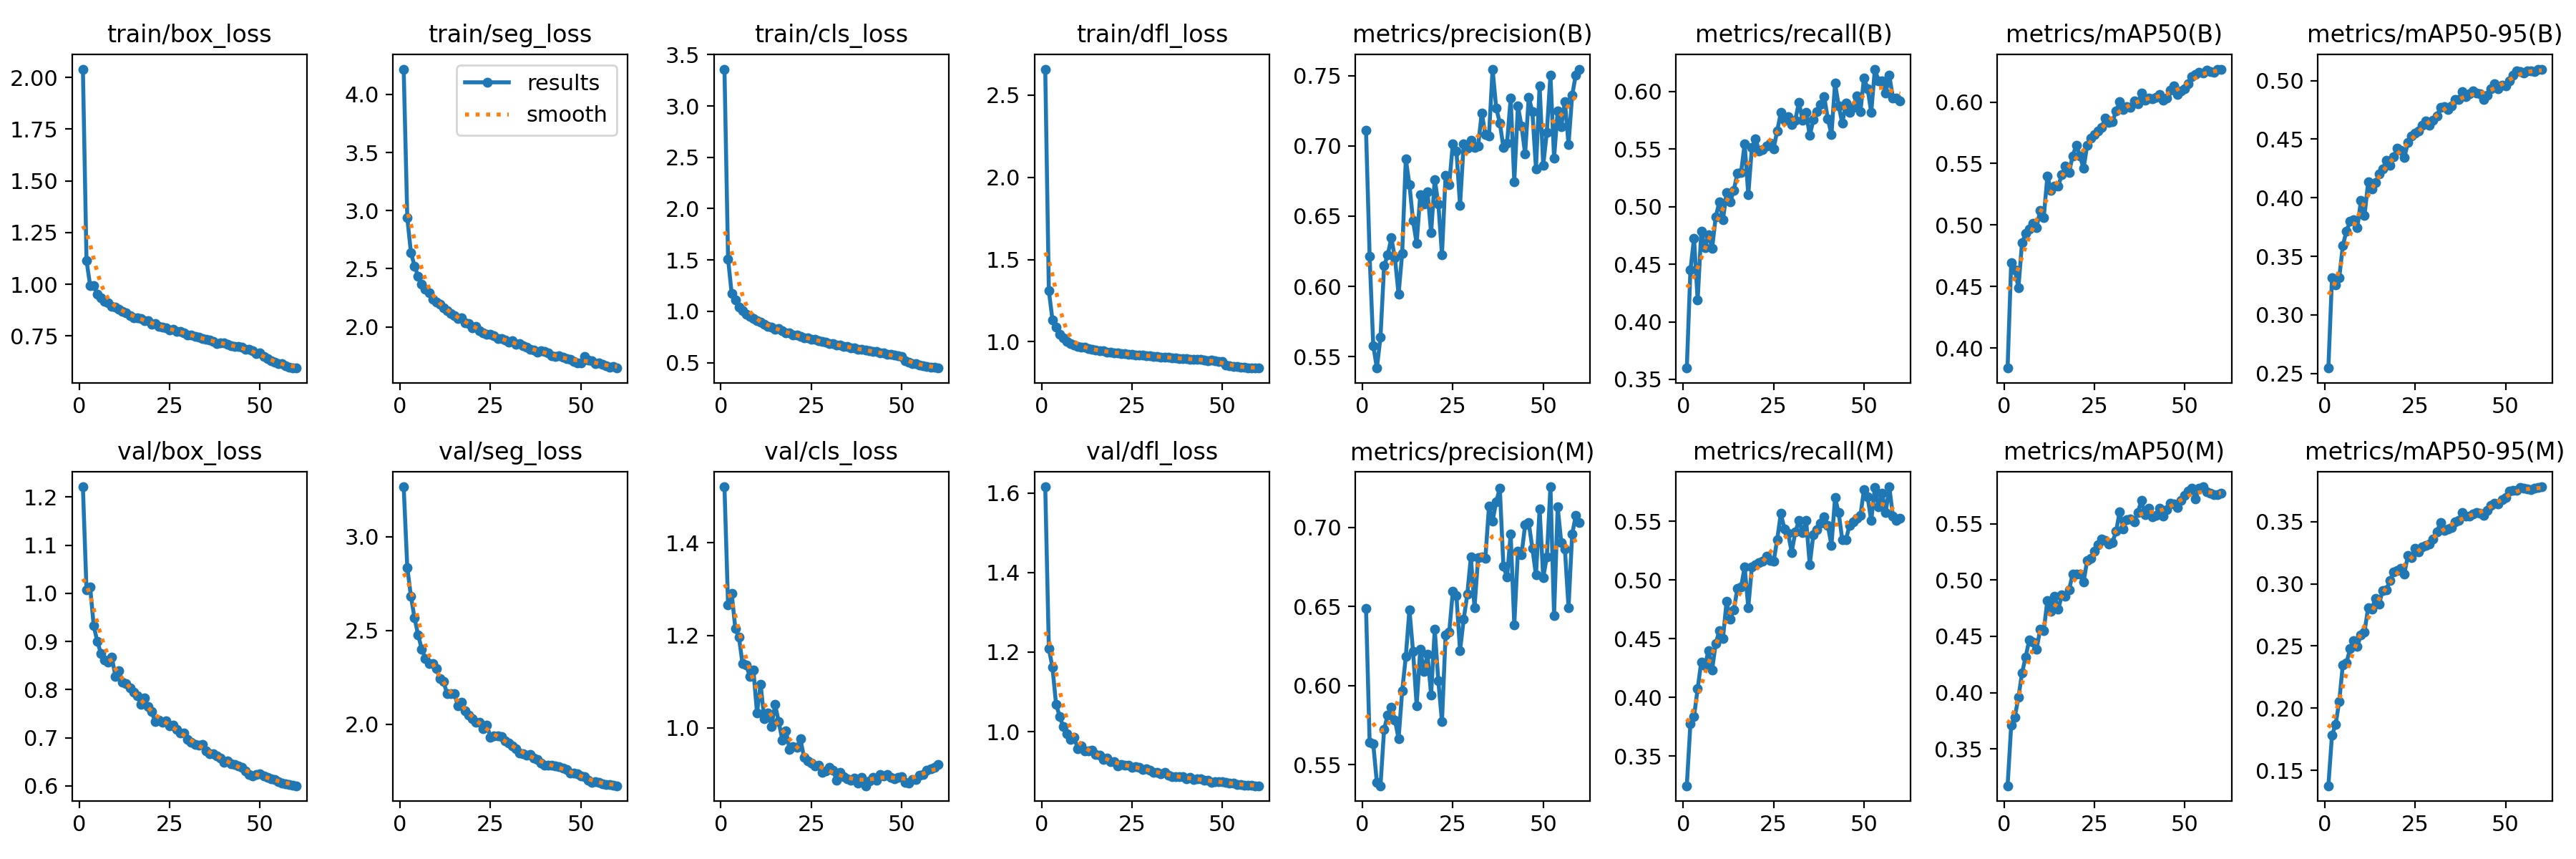

The file beside this chart, header and first rows:
epoch, time, train/box_loss, train/seg_loss, train/cls_loss, train/dfl_loss, metrics/precision(B), metrics/recall(B), metrics/mAP50(B), metrics/mAP50-95(B), metrics/precision(M), metrics/recall(M), metrics/mAP50(M), metrics/mAP50-95(M), val/box_loss, val/seg_loss, val/cls_loss, val/dfl_loss, lr/pg0, lr/pg1, lr/pg2
1, 300.4, 2.041, 4.218, 3.36, 2.658, 0.7112, 0.3598, 0.3837, 0.2546, 0.6489, 0.3248, 0.3173, 0.1376, 1.221, 3.265, 1.521, 1.616, 0.003328, 0.003328, 0.003328
2, 585.8, 1.114, 2.938, 1.511, 1.309, 0.6213, 0.4449, 0.4697, 0.3315, 0.5641, 0.3778, 0.3709, 0.1783, 1.007, 2.834, 1.266, 1.209, 0.006551, 0.006551, 0.006551
3, 868, 0.9948, 2.64, 1.17, 1.133, 0.5579, 0.4724, 0.4635, 0.3257, 0.563, 0.3837, 0.3783, 0.1868, 1.013, 2.683, 1.29, 1.161, 0.009664, 0.009664, 0.009664
4, 1151, 0.9948, 2.524, 1.108, 1.09, 0.5418, 0.4187, 0.4491, 0.3315, 0.5386, 0.4075, 0.396, 0.2054, 0.9321, 2.566, 1.215, 1.068, 0.009505, 0.009505, 0.009505
5, 1437, 0.9523, 2.434, 1.042, 1.046, 0.5638, 0.4785, 0.4858, 0.3591, 0.5367, 0.4302, 0.4175, 0.2349, 0.8995, 2.474, 1.196, 1.038, 0.00934, 0.00934, 0.00934
6, 1720, 0.9345, 2.365, 1.003, 1.024, 0.6146, 0.4642, 0.4931, 0.3715, 0.5723, 0.4268, 0.4318, 0.2364, 0.875, 2.401, 1.138, 1.012, 0.009175, 0.009175, 0.009175
7, 2003, 0.9184, 2.325, 0.9711, 1.004, 0.6224, 0.4755, 0.497, 0.3797, 0.5815, 0.44, 0.4467, 0.2477, 0.861, 2.35, 1.136, 0.9945, 0.00901, 0.00901, 0.00901
8, 2286, 0.9114, 2.291, 0.9528, 0.9899, 0.6345, 0.4635, 0.5017, 0.3815, 0.5864, 0.4235, 0.4446, 0.2544, 0.8574, 2.322, 1.112, 0.9803, 0.008845, 0.008845, 0.008845
9, 2569, 0.8916, 2.236, 0.9285, 0.9801, 0.6202, 0.4913, 0.4978, 0.3743, 0.5783, 0.4461, 0.4384, 0.2495, 0.8669, 2.324, 1.125, 0.9848, 0.00868, 0.00868, 0.00868
10, 2854, 0.8904, 2.214, 0.9112, 0.9716, 0.5943, 0.5039, 0.5118, 0.3976, 0.5664, 0.4566, 0.456, 0.2591, 0.8276, 2.297, 1.033, 0.9566, 0.008515, 0.008515, 0.008515
11, 3138, 0.8808, 2.194, 0.8936, 0.9687, 0.6236, 0.4886, 0.506, 0.3848, 0.5965, 0.4503, 0.455, 0.2614, 0.8385, 2.242, 1.095, 0.964, 0.00835, 0.00835, 0.00835
12, 3430, 0.8696, 2.163, 0.873, 0.9664, 0.6906, 0.5121, 0.5398, 0.4133, 0.6183, 0.4818, 0.4819, 0.2809, 0.8152, 2.226, 1.019, 0.9517, 0.008185, 0.008185, 0.008185
13, 3714, 0.8605, 2.139, 0.8507, 0.9579, 0.6726, 0.5038, 0.5284, 0.4077, 0.6479, 0.4668, 0.4722, 0.2797, 0.8121, 2.164, 1.032, 0.9518, 0.00802, 0.00802, 0.00802
14, 3998, 0.8494, 2.117, 0.8428, 0.9531, 0.6468, 0.5142, 0.5315, 0.4128, 0.6218, 0.4743, 0.4853, 0.2882, 0.8041, 2.162, 1.003, 0.9539, 0.007855, 0.007855, 0.007855
15, 4281, 0.8382, 2.094, 0.8272, 0.9483, 0.6305, 0.5291, 0.5317, 0.4201, 0.5874, 0.4931, 0.4738, 0.2834, 0.7939, 2.162, 1.05, 0.9416, 0.00769, 0.00769, 0.00769
16, 4567, 0.8392, 2.07, 0.828, 0.9462, 0.6654, 0.5295, 0.541, 0.4243, 0.6229, 0.4939, 0.4866, 0.2944, 0.7875, 2.099, 1.014, 0.9403, 0.007525, 0.007525, 0.007525
17, 4849, 0.8346, 2.079, 0.8116, 0.9462, 0.6589, 0.5543, 0.5479, 0.4318, 0.609, 0.5111, 0.4858, 0.295, 0.7694, 2.117, 0.9734, 0.9292, 0.00736, 0.00736, 0.00736
18, 5132, 0.8222, 2.035, 0.7897, 0.9364, 0.6672, 0.5102, 0.5428, 0.4279, 0.6197, 0.4765, 0.4914, 0.3025, 0.7822, 2.071, 0.9941, 0.9333, 0.007195, 0.007195, 0.007195
19, 5414, 0.824, 2.029, 0.7877, 0.9385, 0.6381, 0.5513, 0.5563, 0.4347, 0.5941, 0.5111, 0.505, 0.3093, 0.7647, 2.05, 0.9539, 0.9243, 0.00703, 0.00703, 0.00703
20, 5694, 0.8077, 1.991, 0.768, 0.9336, 0.6761, 0.5588, 0.565, 0.4424, 0.6354, 0.5132, 0.5055, 0.3107, 0.754, 2.029, 0.9601, 0.9235, 0.006865, 0.006865, 0.006865
21, 5978, 0.8094, 2.004, 0.7682, 0.9322, 0.6587, 0.5482, 0.5563, 0.4403, 0.6029, 0.5146, 0.5053, 0.3124, 0.7335, 2.01, 0.958, 0.9138, 0.0067, 0.0067, 0.0067
22, 6262, 0.7952, 1.966, 0.7554, 0.9284, 0.6225, 0.5494, 0.546, 0.4342, 0.577, 0.5159, 0.4979, 0.3079, 0.7369, 2.009, 0.9758, 0.9171, 0.006535, 0.006535, 0.006535
23, 6544, 0.7936, 1.949, 0.7387, 0.9272, 0.6788, 0.5523, 0.5647, 0.4473, 0.6318, 0.5206, 0.5174, 0.3229, 0.7317, 1.976, 0.9367, 0.915, 0.00637, 0.00637, 0.00637
24, 6829, 0.79, 1.939, 0.7395, 0.9247, 0.6724, 0.5547, 0.5708, 0.4525, 0.6336, 0.5166, 0.5195, 0.3208, 0.7358, 1.995, 0.9287, 0.9154, 0.006205, 0.006205, 0.006205
25, 7110, 0.78, 1.938, 0.7292, 0.9247, 0.7015, 0.5503, 0.5736, 0.4551, 0.6594, 0.5157, 0.5252, 0.3286, 0.7242, 1.929, 0.9234, 0.9096, 0.00604, 0.00604, 0.00604
26, 7390, 0.7819, 1.926, 0.7236, 0.9211, 0.6966, 0.5657, 0.5763, 0.4569, 0.6567, 0.5344, 0.5312, 0.3255, 0.7265, 1.936, 0.9174, 0.9112, 0.005875, 0.005875, 0.005875
27, 7673, 0.7715, 1.9, 0.7136, 0.9185, 0.6578, 0.5814, 0.5796, 0.4619, 0.6221, 0.5567, 0.5363, 0.3296, 0.7178, 1.937, 0.9198, 0.9093, 0.00571, 0.00571, 0.00571
28, 7960, 0.7718, 1.898, 0.7037, 0.9177, 0.7013, 0.575, 0.5868, 0.4658, 0.6417, 0.5435, 0.5349, 0.3307, 0.709, 1.934, 0.9044, 0.9046, 0.005545, 0.005545, 0.005545
29, 8249, 0.7661, 1.885, 0.6955, 0.9146, 0.6985, 0.5779, 0.5832, 0.4619, 0.6576, 0.5398, 0.532, 0.3321, 0.7093, 1.911, 0.9065, 0.9071, 0.00538, 0.00538, 0.00538
30, 8534, 0.7557, 1.868, 0.6853, 0.9138, 0.7038, 0.5709, 0.584, 0.466, 0.6812, 0.5236, 0.5334, 0.3362, 0.696, 1.9, 0.9143, 0.9021, 0.005215, 0.005215, 0.005215
31, 8818, 0.7546, 1.88, 0.6849, 0.9113, 0.6988, 0.5751, 0.5926, 0.4701, 0.6492, 0.5407, 0.5431, 0.3418, 0.6899, 1.885, 0.9089, 0.898, 0.00505, 0.00505, 0.00505
32, 9103, 0.7459, 1.848, 0.6685, 0.9094, 0.7, 0.5904, 0.6001, 0.4772, 0.6809, 0.5505, 0.5605, 0.3492, 0.6857, 1.871, 0.8872, 0.8965, 0.004885, 0.004885, 0.004885
33, 9388, 0.7445, 1.859, 0.6683, 0.9083, 0.7236, 0.5751, 0.5941, 0.478, 0.6815, 0.5406, 0.5452, 0.343, 0.6843, 1.847, 0.9036, 0.8943, 0.00472, 0.00472, 0.00472
34, 9671, 0.7376, 1.835, 0.6594, 0.9042, 0.7083, 0.5815, 0.5961, 0.4755, 0.6802, 0.5506, 0.5535, 0.3438, 0.6854, 1.841, 0.8941, 0.8982, 0.004555, 0.004555, 0.004555
35, 9956, 0.733, 1.824, 0.6537, 0.9059, 0.7071, 0.5615, 0.5957, 0.4782, 0.7133, 0.5132, 0.5539, 0.3452, 0.6727, 1.836, 0.8901, 0.8894, 0.00439, 0.00439, 0.00439
36, 10237, 0.7305, 1.806, 0.6441, 0.9033, 0.7547, 0.5752, 0.6007, 0.4838, 0.7041, 0.5387, 0.5513, 0.3498, 0.6664, 1.839, 0.8868, 0.8861, 0.004225, 0.004225, 0.004225
37, 10518, 0.7244, 1.801, 0.6432, 0.9003, 0.727, 0.5822, 0.5988, 0.484, 0.7161, 0.5426, 0.5598, 0.3509, 0.6662, 1.818, 0.8918, 0.8868, 0.00406, 0.00406, 0.00406
38, 10803, 0.7126, 1.781, 0.6288, 0.8994, 0.7165, 0.5884, 0.6072, 0.4907, 0.7246, 0.5485, 0.5707, 0.3572, 0.6626, 1.812, 0.8813, 0.8866, 0.003895, 0.003895, 0.003895
39, 11086, 0.7166, 1.791, 0.6267, 0.8979, 0.6988, 0.5952, 0.6018, 0.4863, 0.6753, 0.5535, 0.5582, 0.3544, 0.6583, 1.792, 0.8931, 0.8866, 0.00373, 0.00373, 0.00373
40, 11371, 0.7171, 1.789, 0.6208, 0.8974, 0.702, 0.576, 0.6033, 0.4889, 0.6685, 0.5465, 0.5634, 0.3544, 0.6489, 1.782, 0.875, 0.8815, 0.003565, 0.003565, 0.003565
41, 11654, 0.7107, 1.778, 0.6151, 0.8947, 0.734, 0.5625, 0.6028, 0.4911, 0.6958, 0.5295, 0.5562, 0.3559, 0.6514, 1.781, 0.8848, 0.8839, 0.0034, 0.0034, 0.0034
42, 11938, 0.7008, 1.75, 0.6072, 0.8931, 0.6745, 0.607, 0.6041, 0.4896, 0.6382, 0.5702, 0.5573, 0.3572, 0.6463, 1.782, 0.8936, 0.8792, 0.003235, 0.003235, 0.003235
43, 12219, 0.6995, 1.744, 0.6051, 0.8918, 0.7285, 0.5874, 0.6062, 0.4886, 0.6848, 0.5571, 0.5634, 0.3566, 0.6446, 1.777, 0.8874, 0.8812, 0.00307, 0.00307, 0.00307
44, 12502, 0.6997, 1.751, 0.5971, 0.894, 0.7141, 0.5721, 0.6016, 0.4841, 0.6827, 0.5341, 0.5566, 0.355, 0.6416, 1.774, 0.8994, 0.8807, 0.002905, 0.002905, 0.002905
45, 12787, 0.6943, 1.737, 0.5921, 0.8896, 0.6944, 0.59, 0.6033, 0.4874, 0.7016, 0.5342, 0.5621, 0.359, 0.6379, 1.764, 0.8969, 0.878, 0.00274, 0.00274, 0.00274
46, 13074, 0.6858, 1.724, 0.577, 0.8864, 0.7349, 0.5816, 0.6094, 0.4932, 0.7028, 0.5464, 0.5683, 0.3629, 0.6305, 1.756, 0.8999, 0.8772, 0.002575, 0.002575, 0.002575
47, 13359, 0.6852, 1.72, 0.5809, 0.8879, 0.7244, 0.5858, 0.6133, 0.4975, 0.6868, 0.5494, 0.5677, 0.3646, 0.623, 1.74, 0.8924, 0.8729, 0.00241, 0.00241, 0.00241
48, 13639, 0.6766, 1.703, 0.5749, 0.8843, 0.6838, 0.5961, 0.6064, 0.4931, 0.6699, 0.5525, 0.5643, 0.3644, 0.6199, 1.739, 0.8894, 0.8733, 0.002245, 0.002245, 0.002245
49, 13922, 0.6649, 1.691, 0.5634, 0.8812, 0.7428, 0.5821, 0.609, 0.496, 0.7115, 0.5548, 0.5708, 0.3676, 0.623, 1.736, 0.893, 0.8743, 0.00208, 0.00208, 0.00208
50, 14207, 0.6687, 1.689, 0.5583, 0.8796, 0.6863, 0.6116, 0.6108, 0.4957, 0.6683, 0.577, 0.5752, 0.3696, 0.6243, 1.725, 0.8952, 0.874, 0.001915, 0.001915, 0.001915
51, 14491, 0.6514, 1.746, 0.5181, 0.8571, 0.7098, 0.6023, 0.6148, 0.4998, 0.6812, 0.5706, 0.5789, 0.3745, 0.6212, 1.72, 0.8824, 0.8723, 0.00175, 0.00175, 0.00175
52, 14775, 0.6384, 1.714, 0.5009, 0.8561, 0.7506, 0.5816, 0.6208, 0.5044, 0.7256, 0.5505, 0.5815, 0.3749, 0.6181, 1.702, 0.8804, 0.8706, 0.001585, 0.001585, 0.001585
53, 15058, 0.63, 1.709, 0.4879, 0.8499, 0.6914, 0.6192, 0.6224, 0.5084, 0.6441, 0.5787, 0.5722, 0.3749, 0.6152, 1.69, 0.8892, 0.8695, 0.00142, 0.00142, 0.00142
54, 15339, 0.6234, 1.684, 0.4869, 0.8493, 0.7251, 0.6092, 0.624, 0.5079, 0.7128, 0.5623, 0.5814, 0.3772, 0.6126, 1.692, 0.8881, 0.8669, 0.001255, 0.001255, 0.001255
55, 15620, 0.6168, 1.69, 0.4755, 0.8468, 0.7139, 0.6089, 0.6237, 0.5065, 0.6902, 0.5741, 0.5827, 0.377, 0.6086, 1.688, 0.8975, 0.8663, 0.00109, 0.00109, 0.00109
56, 15899, 0.6142, 1.675, 0.4717, 0.8462, 0.7316, 0.5983, 0.6258, 0.5083, 0.6862, 0.5574, 0.5783, 0.3761, 0.6061, 1.683, 0.9, 0.865, 0.000925, 0.000925, 0.000925
57, 16181, 0.6059, 1.664, 0.4623, 0.8417, 0.7009, 0.6138, 0.6249, 0.5084, 0.6493, 0.5794, 0.5772, 0.3758, 0.6045, 1.677, 0.9081, 0.865, 0.00076, 0.00076, 0.00076
58, 16462, 0.5987, 1.65, 0.4552, 0.8421, 0.736, 0.5943, 0.6243, 0.5079, 0.6955, 0.5543, 0.5756, 0.3767, 0.603, 1.678, 0.912, 0.8652, 0.000595, 0.000595, 0.000595
59, 16745, 0.5969, 1.657, 0.4517, 0.8402, 0.7505, 0.5942, 0.6264, 0.5097, 0.7074, 0.5508, 0.576, 0.3775, 0.6011, 1.673, 0.9142, 0.8638, 0.00043, 0.00043, 0.00043
60, 17032, 0.5946, 1.645, 0.4465, 0.8404, 0.7543, 0.5917, 0.6268, 0.5099, 0.7031, 0.5526, 0.5772, 0.378, 0.6002, 1.671, 0.9208, 0.8637, 0.000265, 0.000265, 0.000265
